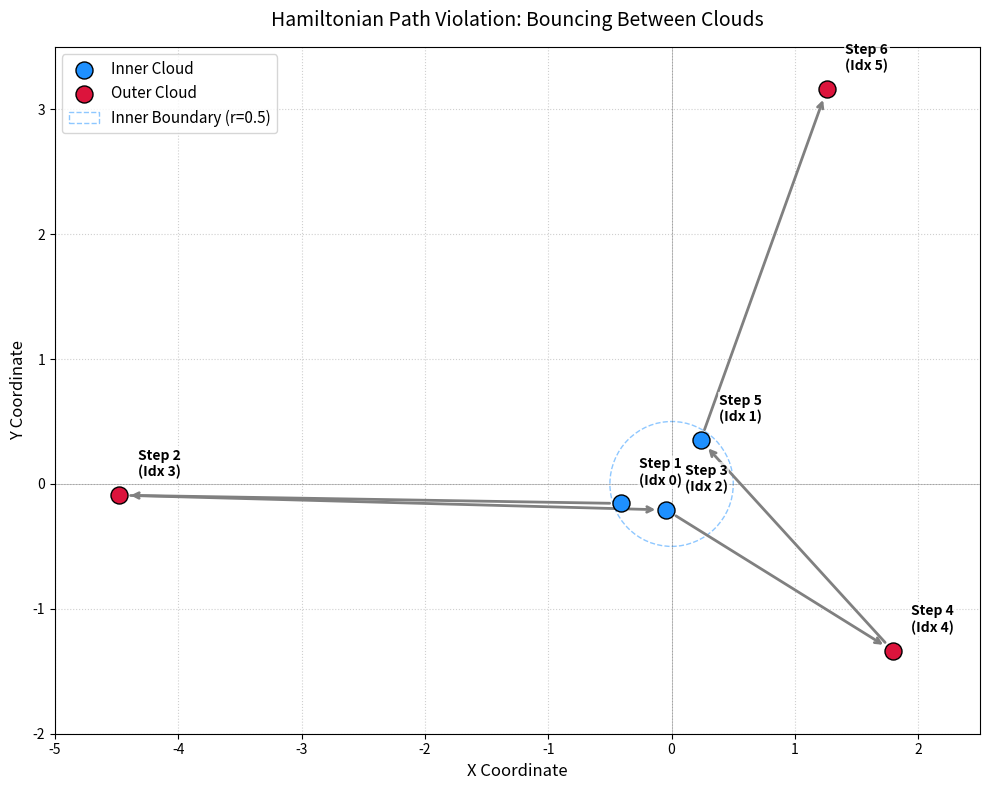

The matplotlib source for this figure:
import matplotlib.pyplot as plt

# The exact sequence of points from the violation
path_data = [
    {"step": 1, "idx": 0, "type": "Inner", "coord": (-0.4115, -0.1562)},
    {"step": 2, "idx": 3, "type": "Outer", "coord": (-4.4756, -0.0900)},
    {"step": 3, "idx": 2, "type": "Inner", "coord": (-0.0413, -0.2084)},
    {"step": 4, "idx": 4, "type": "Outer", "coord": (1.7915, -1.3349)},
    {"step": 5, "idx": 1, "type": "Inner", "coord": (0.2360, 0.3503)},
    {"step": 6, "idx": 5, "type": "Outer", "coord": (1.2587, 3.1593)},
]

# Extract coordinates for scatter plotting
inner_x = [d["coord"][0] for d in path_data if d["type"] == "Inner"]
inner_y = [d["coord"][1] for d in path_data if d["type"] == "Inner"]
outer_x = [d["coord"][0] for d in path_data if d["type"] == "Outer"]
outer_y = [d["coord"][1] for d in path_data if d["type"] == "Outer"]

# Create the plot
plt.figure(figsize=(10, 8))

# Draw the points
plt.scatter(inner_x, inner_y, c='dodgerblue', s=150, label='Inner Cloud', edgecolors='black', zorder=5)
plt.scatter(outer_x, outer_y, c='crimson', s=150, label='Outer Cloud', edgecolors='black', zorder=5)

# Draw an approximate boundary for the inner cloud (radius 0.5)
inner_circle = plt.Circle((0, 0), 0.5, color='dodgerblue', fill=False, linestyle='--', alpha=0.5, label='Inner Boundary (r=0.5)')
plt.gca().add_patch(inner_circle)

# Draw the path with arrows
for i in range(len(path_data) - 1):
    start = path_data[i]["coord"]
    end = path_data[i+1]["coord"]
    
    # Use annotate to draw arrows between steps
    plt.annotate(
        "", 
        xy=end, 
        xytext=start,
        arrowprops=dict(arrowstyle="->", color="gray", lw=2, shrinkA=8, shrinkB=8),
        zorder=3
    )

# Label each point with its Step and Index
for d in path_data:
    x, y = d["coord"]
    plt.text(
        x + 0.15, y + 0.15, 
        f"Step {d['step']}\n(Idx {d['idx']})", 
        fontsize=10, 
        fontweight='bold',
        bbox=dict(facecolor='white', alpha=0.7, edgecolor='none', pad=1),
        zorder=10
    )

# Formatting
plt.title("Hamiltonian Path Violation: Bouncing Between Clouds", fontsize=14, pad=15)
plt.xlabel("X Coordinate", fontsize=12)
plt.ylabel("Y Coordinate", fontsize=12)
plt.axhline(0, color='black', linewidth=0.5, alpha=0.3)
plt.axvline(0, color='black', linewidth=0.5, alpha=0.3)
plt.grid(True, linestyle=':', alpha=0.6)
plt.legend(loc='upper left', fontsize=11)

# Set axis limits to give the plot some breathing room
plt.xlim(-5, 2.5)
plt.ylim(-2, 3.5)

plt.tight_layout()
plt.show()
